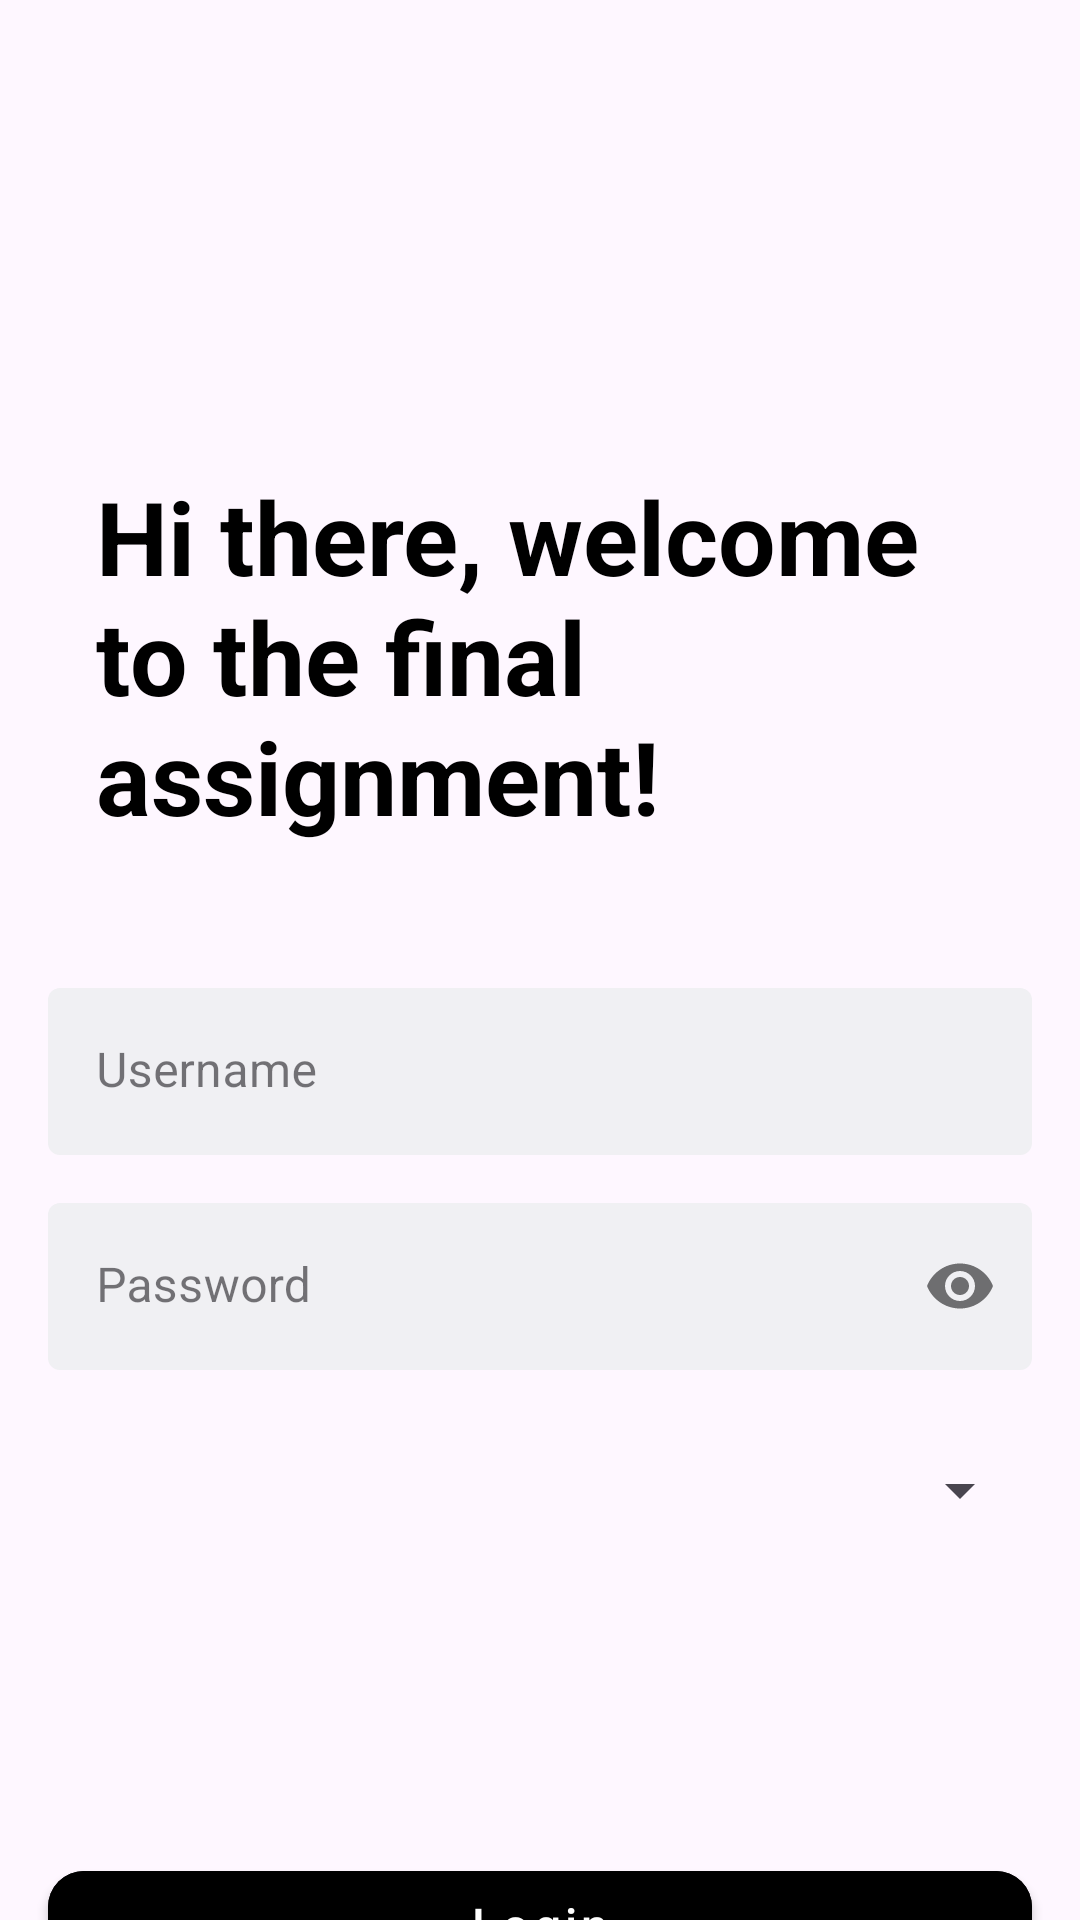

Here is an Android app screen rendered from its layout file. Give the layout XML and the strings, colors and styles it references.
<!-- AndroidManifest.xml: application theme Theme.Mobile_App_Final_Assignment -->
<!-- res/layout/fragment_login.xml -->
<?xml version="1.0" encoding="utf-8"?>
<FrameLayout xmlns:android="http://schemas.android.com/apk/res/android"
    xmlns:tools="http://schemas.android.com/tools"
    android:layout_width="match_parent"
    android:layout_height="match_parent"
    xmlns:app="http://schemas.android.com/apk/res-auto"
    tools:context=".views.LoginFragment">

    <androidx.constraintlayout.widget.ConstraintLayout
        android:layout_width="match_parent"
        android:layout_height="match_parent">

        <TextView
            android:id="@+id/tvWelcome"
            android:layout_width="0dp"
            android:layout_height="wrap_content"
            android:layout_marginStart="32dp"
            android:layout_marginTop="156dp"
            android:layout_marginEnd="32dp"
            android:layout_marginBottom="16dp"
            android:text="Hi there, welcome to the final assignment!"
            android:textColor="@color/black"
            android:textSize="34sp"
            android:textStyle="bold"
            app:layout_constraintBottom_toTopOf="@+id/usernameLayout"
            app:layout_constraintEnd_toEndOf="parent"
            app:layout_constraintStart_toStartOf="parent"
            app:layout_constraintTop_toTopOf="parent" />


        <com.google.android.material.textfield.TextInputLayout
            android:id="@+id/usernameLayout"
            style="@style/Widget.MaterialComponents.TextInputLayout.OutlinedBox"
            android:layout_width="0dp"
            android:layout_height="wrap_content"
            android:layout_marginStart="16dp"
            android:layout_marginTop="48dp"
            android:layout_marginEnd="16dp"
            android:hint="Username"
            app:boxBackgroundColor="@color/material_dynamic_neutral95"
            app:boxBackgroundMode="filled"
            app:boxStrokeWidth="0dp"
            app:layout_constraintEnd_toEndOf="parent"
            app:layout_constraintStart_toStartOf="parent"
            app:layout_constraintTop_toBottomOf="@id/tvWelcome">

            <com.google.android.material.textfield.TextInputEditText
                android:id="@+id/etUsername"
                android:layout_width="match_parent"
                android:layout_height="wrap_content"
                android:inputType="textEmailAddress" />
        </com.google.android.material.textfield.TextInputLayout>

        <com.google.android.material.textfield.TextInputLayout
            android:id="@+id/passwordLayout"
            style="@style/Widget.MaterialComponents.TextInputLayout.OutlinedBox"
            android:layout_width="0dp"
            android:layout_height="wrap_content"
            android:layout_marginStart="16dp"
            android:layout_marginTop="16dp"
            android:layout_marginEnd="16dp"
            android:hint="Password"
            app:boxBackgroundColor="@color/material_dynamic_neutral95"
            app:boxBackgroundMode="filled"
            app:boxStrokeWidth="0dp"
            app:layout_constraintEnd_toEndOf="parent"
            app:layout_constraintStart_toStartOf="parent"
            app:layout_constraintTop_toBottomOf="@id/usernameLayout"
            app:passwordToggleEnabled="true">

            <com.google.android.material.textfield.TextInputEditText
                android:id="@+id/etPassword"
                android:layout_width="match_parent"
                android:layout_height="wrap_content"
                android:inputType="textPassword" />
        </com.google.android.material.textfield.TextInputLayout>

        <Spinner
            android:id="@+id/campusLocationSpinner"
            android:layout_width="0dp"
            android:layout_height="48dp"
            android:layout_marginStart="16dp"
            android:layout_marginTop="16dp"
            android:layout_marginEnd="16dp"
            app:boxBackgroundColor="@color/material_dynamic_neutral90"
            app:layout_constraintEnd_toEndOf="parent"
            app:layout_constraintStart_toStartOf="parent"
            app:layout_constraintTop_toBottomOf="@+id/passwordLayout" />

        
        <com.google.android.material.button.MaterialButton
            android:id="@+id/btnLogin"
            style="@style/Widget.MaterialComponents.Button"
            android:layout_width="0dp"
            android:layout_height="wrap_content"
            android:layout_marginStart="16dp"
            android:layout_marginTop="97dp"
            android:layout_marginEnd="16dp"
            android:backgroundTint="@color/black"
            android:text="Login"
            android:textAllCaps="false"
            android:textColor="@color/white"
            android:textSize="16sp"
            app:cornerRadius="12dp"
            app:layout_constraintEnd_toEndOf="parent"
            app:layout_constraintHorizontal_bias="0.0"
            app:layout_constraintStart_toStartOf="parent"
            app:layout_constraintTop_toBottomOf="@+id/campusLocationSpinner" />



    </androidx.constraintlayout.widget.ConstraintLayout>
</FrameLayout>
<!-- resources referenced by this layout -->
<resources>
  <style name="Theme.Mobile_App_Final_Assignment" parent="Base.Theme.Mobile_App_Final_Assignment" />
  <style name="Base.Theme.Mobile_App_Final_Assignment" parent="Theme.Material3.DayNight.NoActionBar">
          
          
      </style>
  <!-- not gathered from this repository: default colours our renderer supplied (Android Studio template values) -->
  <color name="black">#FF000000</color>
  <color name="white">#FFFFFFFF</color>
</resources>
